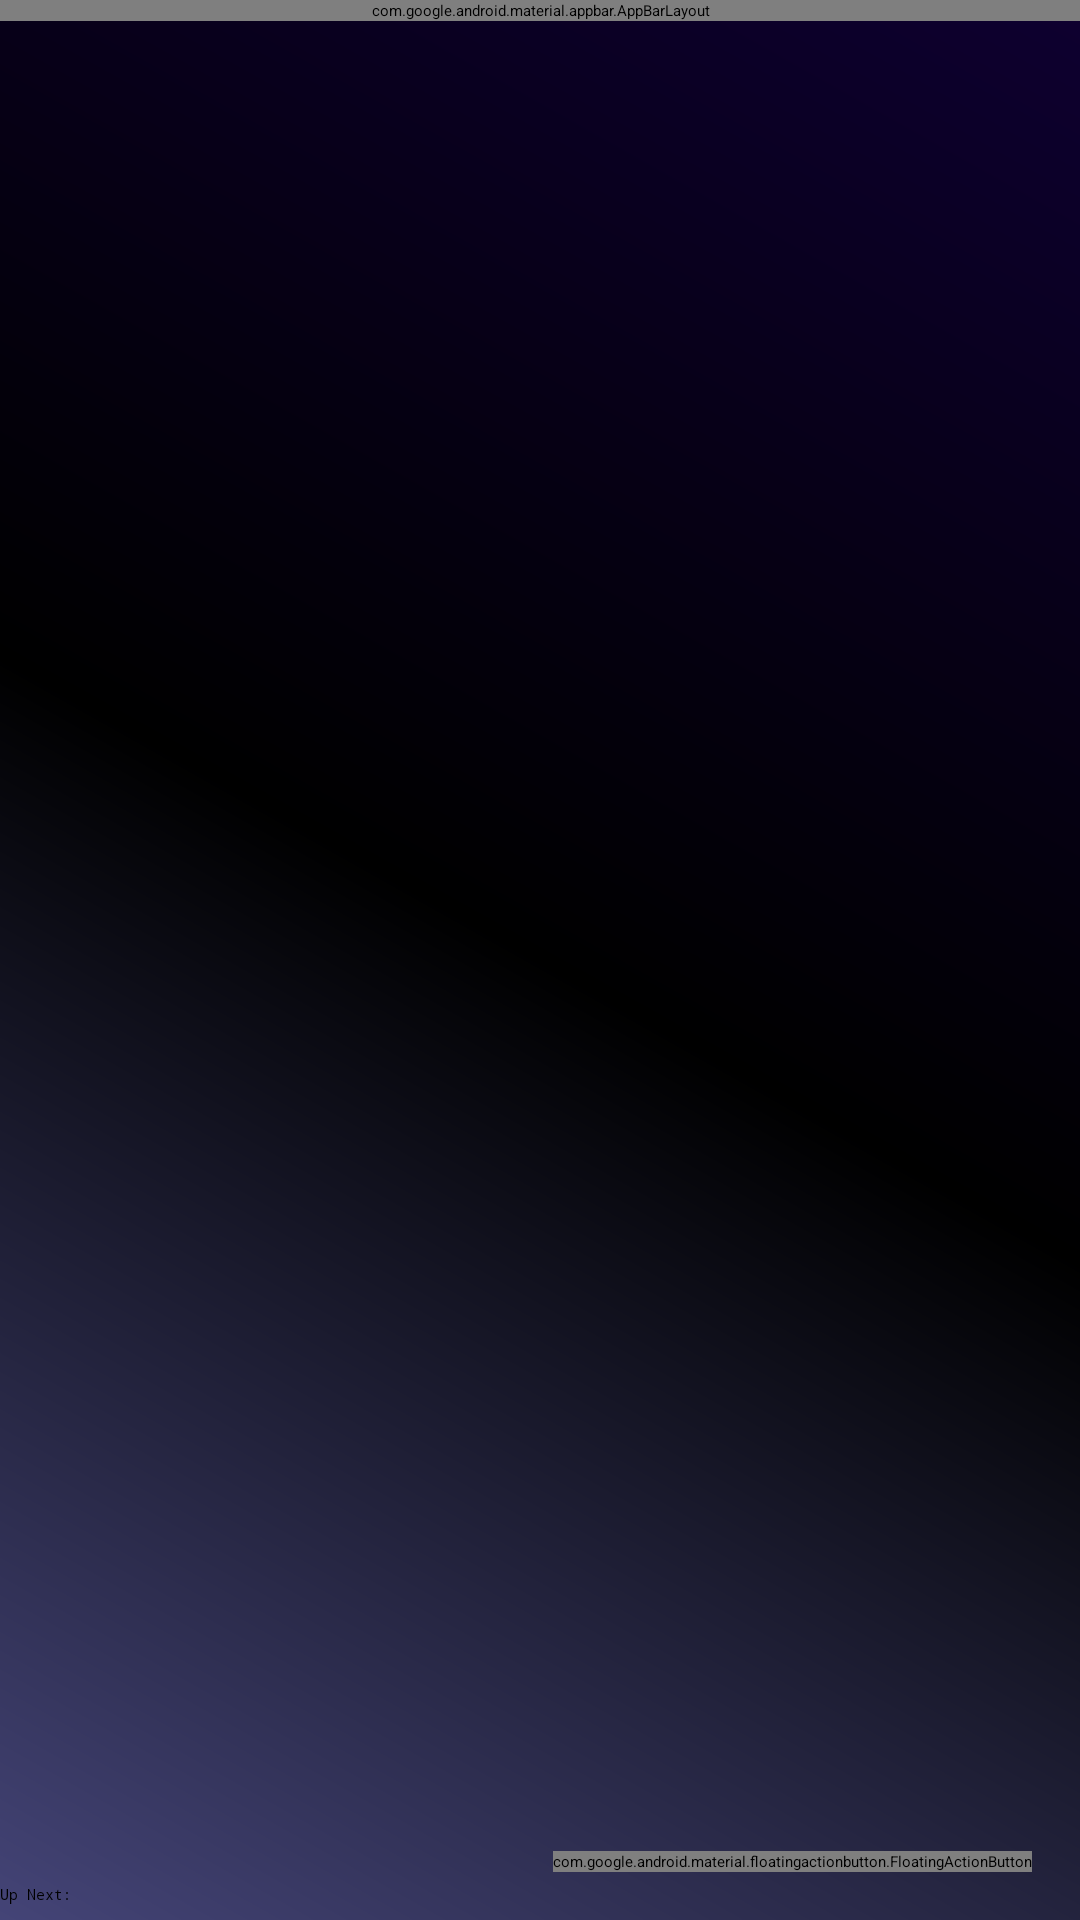

The Android layout XML behind this screen, and the referenced resources:
<!-- AndroidManifest.xml: activity theme SplashTheme -->
<!-- res/layout/activity_drawer.xml -->
<?xml version="1.0" encoding="utf-8"?>
<androidx.drawerlayout.widget.DrawerLayout xmlns:android="http://schemas.android.com/apk/res/android"
    xmlns:app="http://schemas.android.com/apk/res-auto"
    xmlns:tools="http://schemas.android.com/tools"
    android:id="@+id/drawer_layout"
    android:layout_width="match_parent"
    android:layout_height="match_parent"
    android:fitsSystemWindows="true"
    tools:openDrawer="start">

    <include
        layout="@layout/app_bar_drawer"
        android:layout_width="match_parent"
        android:layout_height="match_parent" />

    <com.google.android.material.navigation.NavigationView
        android:id="@+id/nav_view"
        android:layout_width="@dimen/nav_width"
        android:layout_height="match_parent"
        android:layout_gravity="start"
        android:background="?colorPrimary"
        android:fitsSystemWindows="true"
        app:headerLayout="@layout/nav_header_drawer"
        app:menu="@menu/activity_drawer_drawer" />

</androidx.drawerlayout.widget.DrawerLayout>
<!-- res/layout/app_bar_drawer.xml (included above) -->
<?xml version="1.0" encoding="utf-8"?>
<android.support.design.widget.CoordinatorLayout xmlns:android="http://schemas.android.com/apk/res/android"
    xmlns:app="http://schemas.android.com/apk/res-auto"
    xmlns:tools="http://schemas.android.com/tools"
    android:layout_width="match_parent"
    android:layout_height="match_parent"
    android:fitsSystemWindows="true"

    android:background="@drawable/mainbg"
    tools:context="music.app.my.music.DrawerActivity">

    <android.support.design.widget.AppBarLayout
        android:layout_width="match_parent"
        android:layout_height="wrap_content"
        android:theme="@style/AppTheme.AppBarOverlay">

        <android.support.v7.widget.Toolbar
            android:id="@+id/toolbar"
            android:layout_width="match_parent"
            android:layout_height="?attr/actionBarSize"
            android:background="?attr/colorPrimary"
            app:popupTheme="@style/AppTheme.PopupOverlay" />

    </android.support.design.widget.AppBarLayout>

    <include layout="@layout/content_drawer" />

    <android.support.design.widget.FloatingActionButton
        android:id="@+id/fab"
        android:layout_width="wrap_content"
        android:layout_height="wrap_content"
        android:layout_gravity="bottom|end"
        android:layout_margin="@dimen/fab_margin"
        android:src="@android:drawable/ic_menu_compass" />

</android.support.design.widget.CoordinatorLayout>
<!-- res/layout/nav_header_drawer.xml (included above) -->
<?xml version="1.0" encoding="utf-8"?>
<LinearLayout xmlns:android="http://schemas.android.com/apk/res/android"
    android:layout_width="match_parent"
    android:layout_height="@dimen/nav_header_height"
    android:background="@drawable/side_nav_bar"
    android:gravity="bottom"
    android:orientation="vertical"
    android:paddingBottom="@dimen/activity_vertical_margin"
    android:paddingLeft="@dimen/activity_horizontal_margin"
    android:paddingRight="@dimen/activity_horizontal_margin"
    android:paddingTop="@dimen/activity_vertical_margin"
    android:theme="@style/ThemeOverlay.AppCompat.Dark">

    <ImageView
        android:id="@+id/imageView"
        android:layout_width="wrap_content"
        android:layout_height="90dp"
        android:paddingTop="@dimen/nav_header_vertical_spacing"
        android:src="@drawable/android_robot_icon_2128" />

    <TextView
        android:layout_width="match_parent"
        android:layout_height="wrap_content"
        android:paddingTop="@dimen/nav_header_vertical_spacing"
        android:text="Music Player"
        android:textAppearance="@style/TextAppearance.AppCompat.Body1" />

    <TextView
        android:id="@+id/textView"
        android:layout_width="match_parent"
        android:layout_height="wrap_content"
        android:text="v7 alpha" />

</LinearLayout>
<!-- res/layout/content_drawer.xml (included above) -->
<?xml version="1.0" encoding="utf-8"?>
<LinearLayout xmlns:android="http://schemas.android.com/apk/res/android"
    xmlns:app="http://schemas.android.com/apk/res-auto"
    xmlns:tools="http://schemas.android.com/tools"
    android:layout_width="match_parent"
    android:layout_height="match_parent"
    android:gravity="top"
    android:orientation="vertical"
    android:paddingBottom="@dimen/activity_vertical_margin"
    app:layout_behavior="@string/appbar_scrolling_view_behavior"
    tools:context="music.app.my.music.DrawerActivity"
    tools:showIn="@layout/app_bar_drawer">

    <FrameLayout

        android:id="@+id/frame"
        android:layout_width="match_parent"
        android:layout_height="0dp"
        android:layout_weight="5">

    </FrameLayout>

    <View
        android:id="@+id/divider"
        android:layout_width="match_parent"
        android:layout_height="1dp"
        android:layout_weight="0"
        android:background="?android:attr/listDivider" />


    <View
        android:id="@+id/divider"
        android:layout_width="match_parent"
        android:layout_height="1dp"
        android:layout_weight="0"
        android:background="?android:attr/listDivider"
        android:paddingTop="3dp" />

    <TextView
        android:id="@+id/nextText"
        android:layout_width="wrap_content"
        android:layout_height="wrap_content"
        android:layout_weight="0"
        android:fontFamily="monospace"
        android:text="Up Next:"
        android:typeface="monospace" />


    <View
        android:id="@+id/divider"
        android:layout_width="match_parent"
        android:layout_height="1dp"
        android:layout_weight="0"
        android:background="?android:attr/listDivider" />

    <FrameLayout

        android:id="@+id/qframe"
        android:layout_width="match_parent"
        android:layout_height="0dp"
        android:layout_weight="0"></FrameLayout>

    <View
        android:id="@+id/divider"
        android:layout_width="match_parent"
        android:layout_height="2dp"
        android:layout_weight="0"
        android:background="?android:attr/listDivider"
        android:paddingTop="3dp" />

    <FrameLayout

        android:id="@+id/controlFrame"
        android:layout_width="match_parent"
        android:layout_height="wrap_content"
        android:layout_below="@id/frame"
        android:layout_weight="0">

    </FrameLayout>

</LinearLayout>
<!-- resources referenced by this layout -->
<resources>
  <dimen name="activity_horizontal_margin">16dp</dimen>
  <dimen name="activity_vertical_margin">2dp</dimen>
  <dimen name="fab_margin">16dp</dimen>
  <dimen name="nav_header_height">160dp</dimen>
  <dimen name="nav_header_vertical_spacing">16dp</dimen>
  <!-- drawable mainbg (drawable) -->
  <shape xmlns:android="http://schemas.android.com/apk/res/android"
      android:shape="rectangle">
      <gradient
          android:angle="45"
          android:centerColor="#000000"
          android:endColor="#0E0030"
          android:startColor="#444477"
          android:type="linear" />
  
  
  </shape>
  <!-- drawable side_nav_bar (drawable) -->
  <shape xmlns:android="http://schemas.android.com/apk/res/android"
      android:shape="rectangle">
      <gradient
          android:angle="0"
          android:centerColor="#000000"
          android:endColor="@color/colorPrimaryDark"
          android:startColor="@color/colorPrimary"
          android:type="linear" />
  
  
  </shape>
  <style name="AppTheme.AppBarOverlay" parent="ThemeOverlay.AppCompat.Dark.ActionBar" />
  <style name="AppTheme.PopupOverlay" parent="ThemeOverlay.AppCompat.Light" />
  <color name="colorPrimaryDark">#000000</color>
  <color name="colorPrimary">#24004e</color>
</resources>
